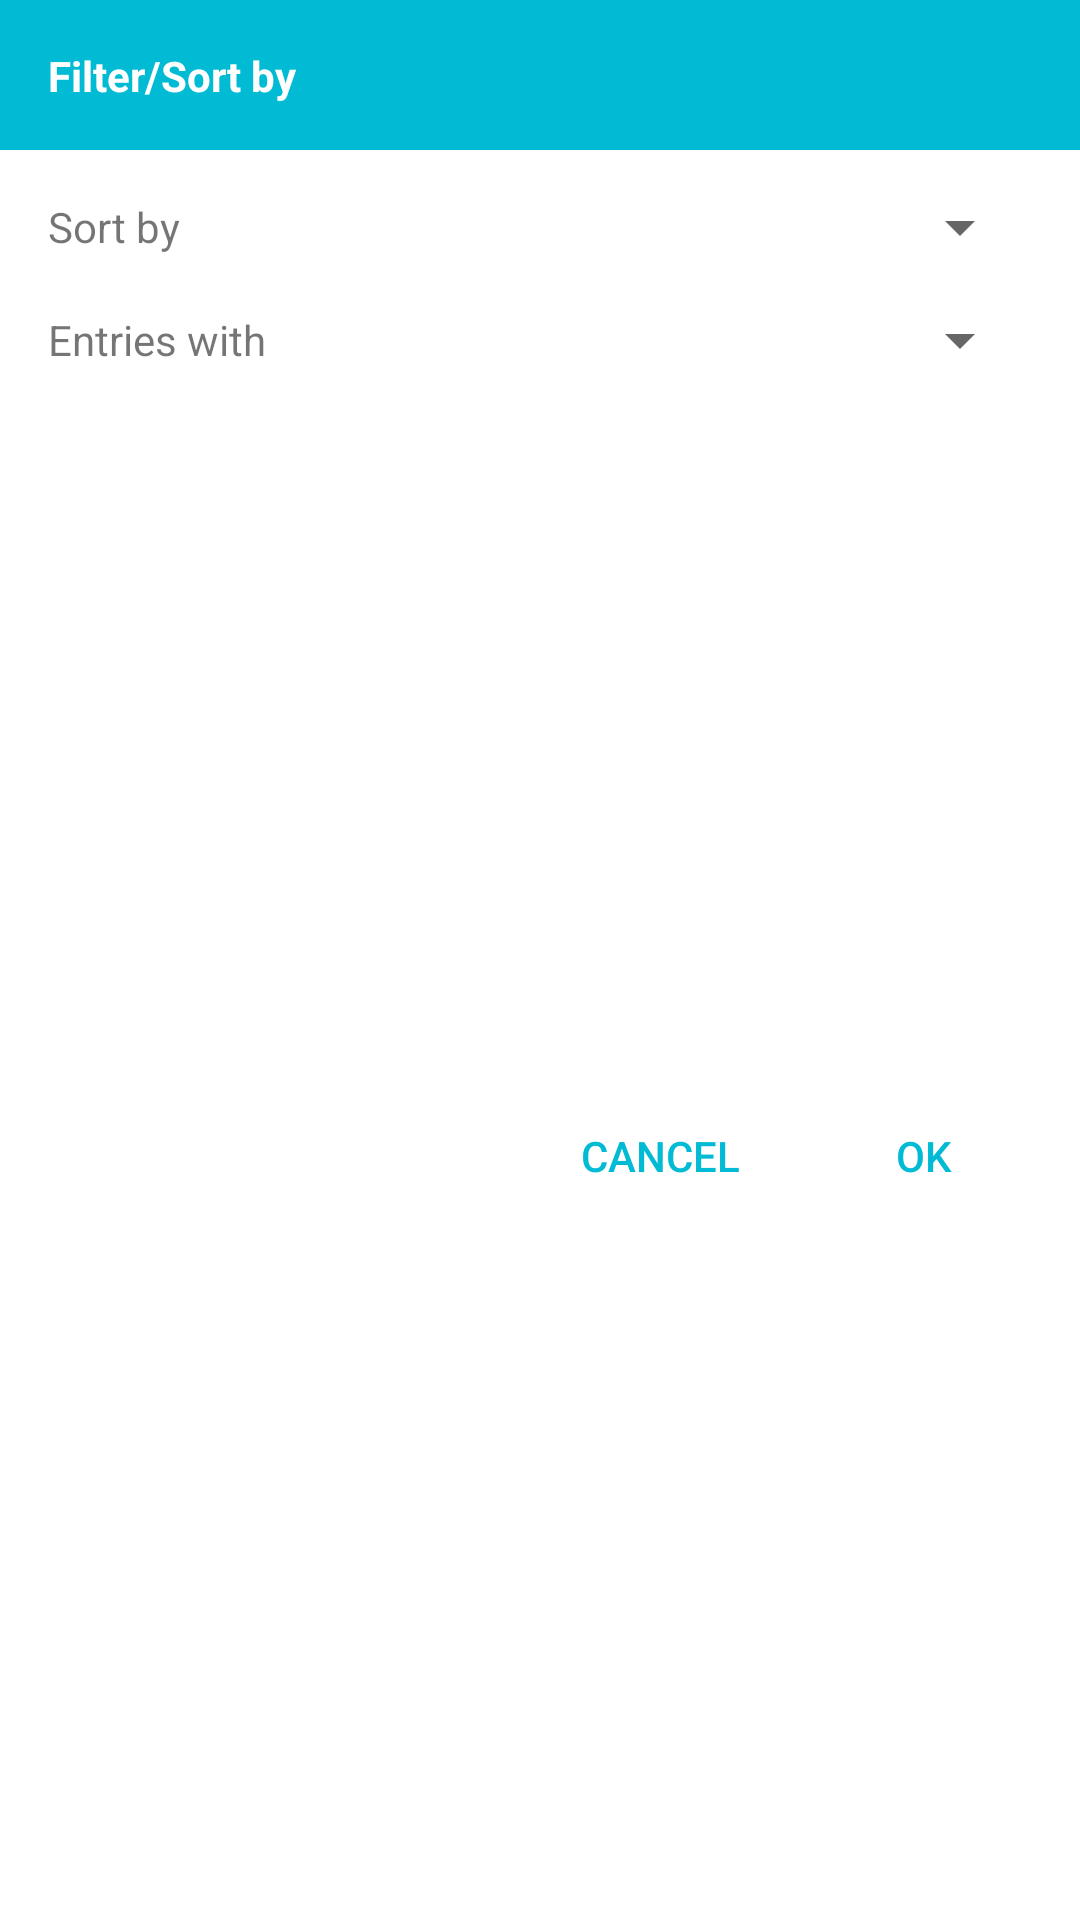

The Android layout XML behind this screen, and the referenced resources:
<!-- AndroidManifest.xml: application theme Theme.Fab_Bottom_app_bar -->
<!-- res/layout/dialog_filter.xml -->
<?xml version="1.0" encoding="utf-8"?>
<androidx.constraintlayout.widget.ConstraintLayout xmlns:android="http://schemas.android.com/apk/res/android"
    xmlns:app="http://schemas.android.com/apk/res-auto"
    xmlns:tools="http://schemas.android.com/tools"
    android:layout_width="wrap_content"
    android:layout_height="wrap_content">

    <View
        android:id="@+id/view_icon_recording"
        android:layout_width="match_parent"
        android:layout_height="50dp"
        android:background="@color/purple_500"
        app:layout_constraintEnd_toEndOf="parent"
        app:layout_constraintStart_toStartOf="parent"
        app:layout_constraintTop_toTopOf="parent" />

    <Button
        android:id="@+id/button_dialog_filter_ok"
        android:layout_width="wrap_content"
        android:layout_height="wrap_content"
        android:layout_marginEnd="8dp"
        android:layout_marginTop="16dp"
        android:layout_marginBottom="8dp"
        android:background="?android:attr/selectableItemBackground"
        android:text="OK"
        android:textColor="@color/purple_500"
        app:layout_constraintBottom_toBottomOf="parent"
        app:layout_constraintEnd_toEndOf="parent"
        app:layout_constraintTop_toBottomOf="@+id/textView2" />

    <Button
        android:id="@+id/button_dialog_filter_cancel"
        android:layout_width="wrap_content"
        android:layout_height="wrap_content"
        android:background="?android:attr/selectableItemBackground"
        android:text="CANCEL"
        android:textColor="@color/purple_500"
        app:layout_constraintBottom_toBottomOf="@+id/button_dialog_filter_ok"
        app:layout_constraintEnd_toStartOf="@+id/button_dialog_filter_ok"
        app:layout_constraintTop_toTopOf="@+id/button_dialog_location_ok" />

    <TextView
        android:id="@+id/edit_text_dialog_location"
        android:layout_width="0dp"
        android:layout_height="wrap_content"
        android:text="Filter/Sort by"
        android:layout_marginLeft="16dp"
        android:textColor="@color/white"
        android:textStyle="bold"
        app:layout_constraintBottom_toBottomOf="@+id/view_icon_recording"
        app:layout_constraintStart_toStartOf="@+id/view_icon_recording"
        app:layout_constraintTop_toTopOf="@+id/view_icon_recording" />

    <TextView
        android:id="@+id/textView"
        android:layout_width="wrap_content"
        android:layout_height="wrap_content"
        android:layout_marginStart="16dp"
        android:layout_marginTop="16dp"
        android:text="Sort by"
        app:layout_constraintStart_toStartOf="parent"
        app:layout_constraintTop_toBottomOf="@+id/view_icon_recording" />

    <Spinner
        android:id="@+id/spinner_sort_by"
        android:layout_width="0dp"
        android:layout_height="wrap_content"
        android:layout_marginEnd="16dp"
        android:layout_marginStart="24dp"
        app:layout_constraintBottom_toBottomOf="@+id/textView"
        app:layout_constraintEnd_toEndOf="parent"
        app:layout_constraintHorizontal_bias="1.0"
        app:layout_constraintStart_toEndOf="@+id/textView2"
        app:layout_constraintTop_toTopOf="@+id/textView" />

    <TextView
        android:id="@+id/textView2"
        android:layout_width="wrap_content"
        android:layout_height="wrap_content"
        android:layout_marginStart="16dp"
        android:layout_marginTop="16dp"
        android:text="Entries with"
        app:layout_constraintStart_toStartOf="parent"
        app:layout_constraintTop_toBottomOf="@+id/spinner_sort_by" />

    <Spinner
        android:id="@+id/spinner_entries_with"
        android:layout_width="0dp"
        android:layout_height="wrap_content"
        android:layout_marginEnd="16dp"
        app:layout_constraintBottom_toBottomOf="@+id/textView2"
        app:layout_constraintEnd_toEndOf="parent"
        app:layout_constraintHorizontal_bias="1.0"
        app:layout_constraintStart_toStartOf="@+id/spinner_sort_by"
        app:layout_constraintTop_toTopOf="@+id/textView2" />

</androidx.constraintlayout.widget.ConstraintLayout>
<!-- resources referenced by this layout -->
<resources>
  <color name="purple_500">#00BBD3</color>
  <color name="white">#FFFFFFFF</color>
  <style name="Theme.Fab_Bottom_app_bar" parent="Theme.MaterialComponents.Light.DarkActionBar">
          
          <item name="colorPrimary">@color/colorPrimary</item>
          <item name="colorPrimaryDark">@color/colorPrimaryDark</item>
          <item name="colorAccent">@color/colorAccent</item>
          <item name="colorPrimaryVariant">#0096A6</item>
          <item name="colorOnPrimary">#ffffff</item>
      </style>
  <color name="colorPrimary">#00BBD3</color>
  <color name="colorPrimaryDark">#0096A6</color>
  <color name="colorAccent">#03DAC5</color>
</resources>
